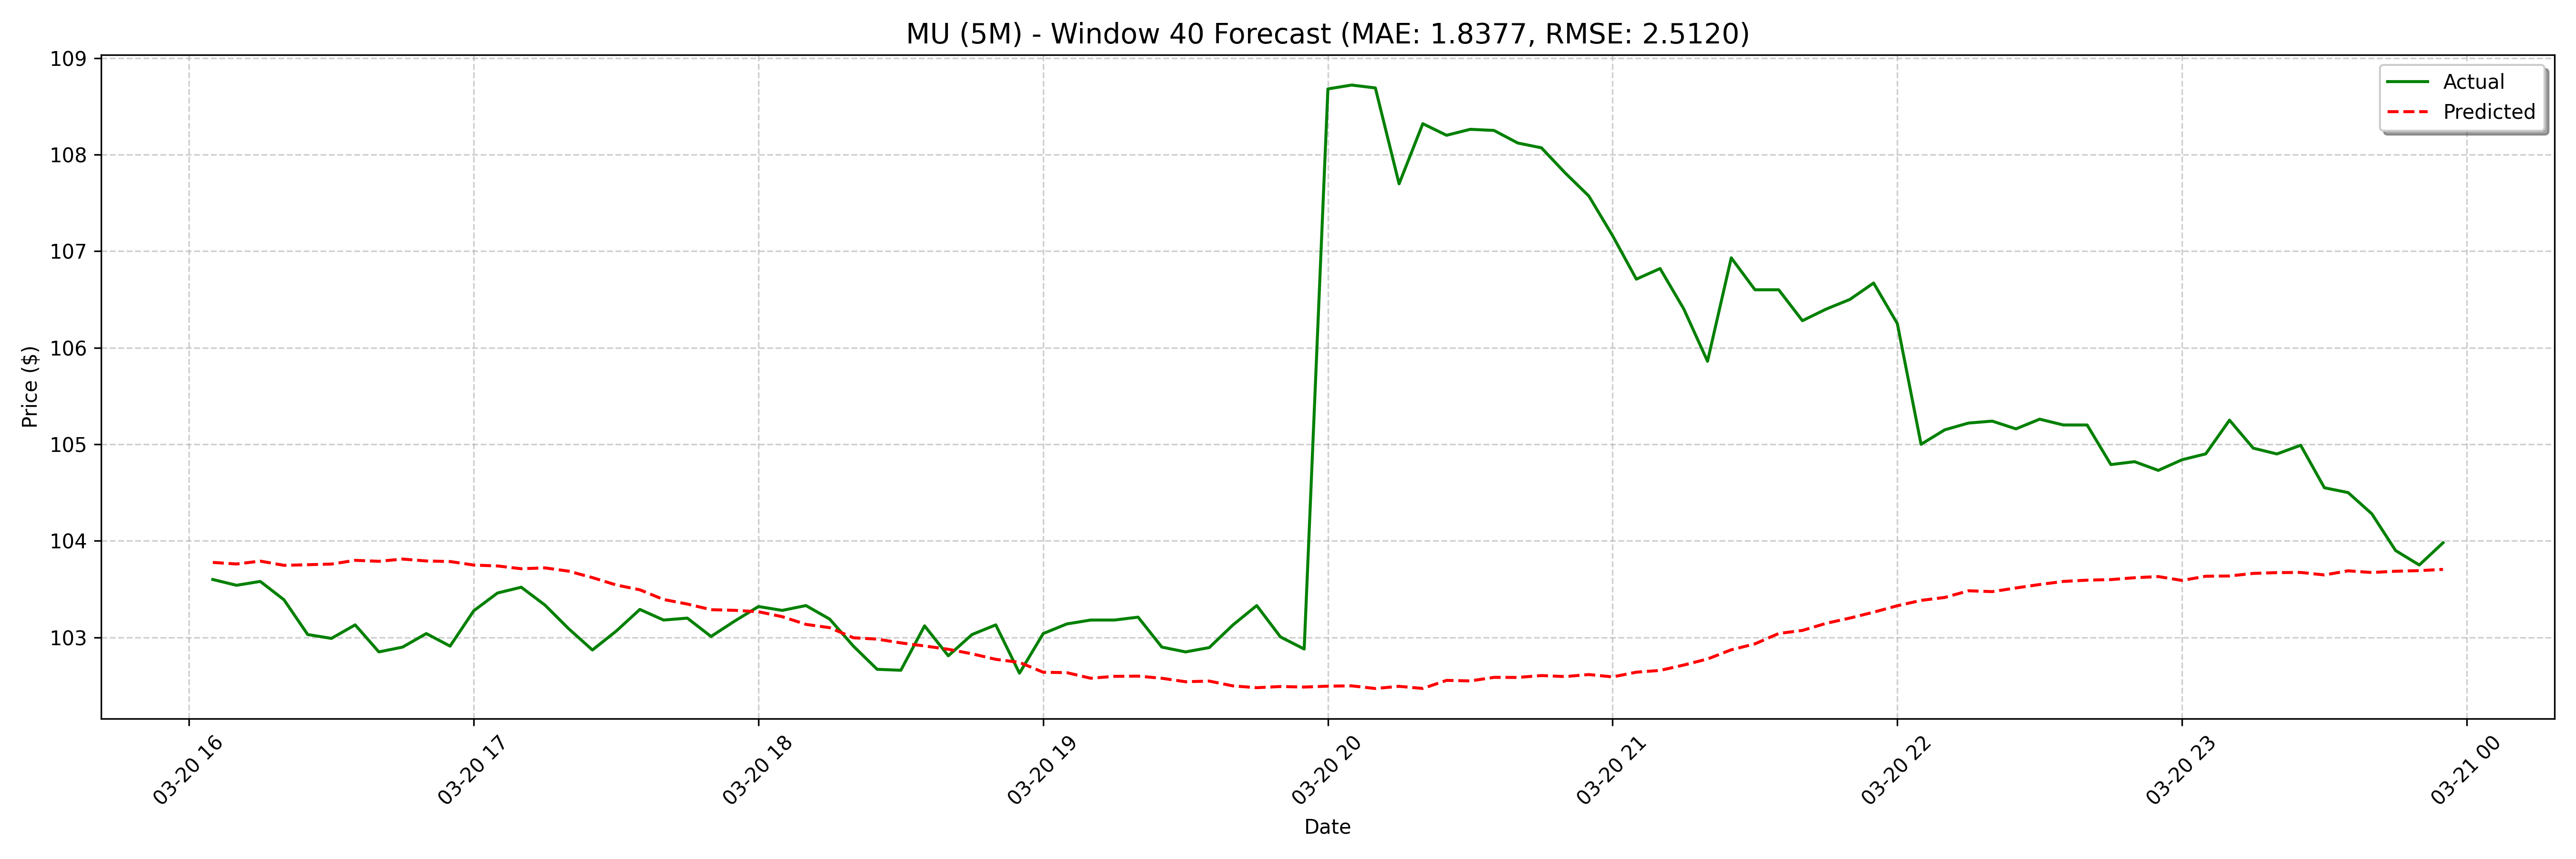

Values plotted in this chart, from the file beside it:
date, actual, forecast
2025-03-20 16:05:00, 103.6, 103.8
2025-03-20 16:10:00, 103.5, 103.8
2025-03-20 16:15:00, 103.6, 103.8
2025-03-20 16:20:00, 103.4, 103.7
2025-03-20 16:25:00, 103, 103.8
2025-03-20 16:30:00, 103, 103.8
2025-03-20 16:35:00, 103.1, 103.8
2025-03-20 16:40:00, 102.8, 103.8
2025-03-20 16:45:00, 102.9, 103.8
2025-03-20 16:50:00, 103, 103.8
2025-03-20 16:55:00, 102.9, 103.8
2025-03-20 17:00:00, 103.3, 103.7
2025-03-20 17:05:00, 103.5, 103.7
2025-03-20 17:10:00, 103.5, 103.7
2025-03-20 17:15:00, 103.3, 103.7
2025-03-20 17:20:00, 103.1, 103.7
2025-03-20 17:25:00, 102.9, 103.6
2025-03-20 17:30:00, 103.1, 103.5
2025-03-20 17:35:00, 103.3, 103.5
2025-03-20 17:40:00, 103.2, 103.4
2025-03-20 17:45:00, 103.2, 103.3
2025-03-20 17:50:00, 103, 103.3
2025-03-20 17:55:00, 103.2, 103.3
2025-03-20 18:00:00, 103.3, 103.3
2025-03-20 18:05:00, 103.3, 103.2
2025-03-20 18:10:00, 103.3, 103.1
2025-03-20 18:15:00, 103.2, 103.1
2025-03-20 18:20:00, 102.9, 103
2025-03-20 18:25:00, 102.7, 103
2025-03-20 18:30:00, 102.7, 102.9
2025-03-20 18:35:00, 103.1, 102.9
2025-03-20 18:40:00, 102.8, 102.9
2025-03-20 18:45:00, 103, 102.8
2025-03-20 18:50:00, 103.1, 102.8
2025-03-20 18:55:00, 102.6, 102.7
2025-03-20 19:00:00, 103, 102.6
2025-03-20 19:05:00, 103.1, 102.6
2025-03-20 19:10:00, 103.2, 102.6
2025-03-20 19:15:00, 103.2, 102.6
2025-03-20 19:20:00, 103.2, 102.6
2025-03-20 19:25:00, 102.9, 102.6
2025-03-20 19:30:00, 102.8, 102.5
2025-03-20 19:35:00, 102.9, 102.5
2025-03-20 19:40:00, 103.1, 102.5
2025-03-20 19:45:00, 103.3, 102.5
2025-03-20 19:50:00, 103, 102.5
2025-03-20 19:55:00, 102.9, 102.5
2025-03-20 20:00:00, 108.7, 102.5
2025-03-20 20:05:00, 108.7, 102.5
2025-03-20 20:10:00, 108.7, 102.5
2025-03-20 20:15:00, 107.7, 102.5
2025-03-20 20:20:00, 108.3, 102.5
2025-03-20 20:25:00, 108.2, 102.6
2025-03-20 20:30:00, 108.3, 102.5
2025-03-20 20:35:00, 108.2, 102.6
2025-03-20 20:40:00, 108.1, 102.6
2025-03-20 20:45:00, 108.1, 102.6
2025-03-20 20:50:00, 107.8, 102.6
2025-03-20 20:55:00, 107.6, 102.6
2025-03-20 21:00:00, 107.2, 102.6
... 68 more rows
